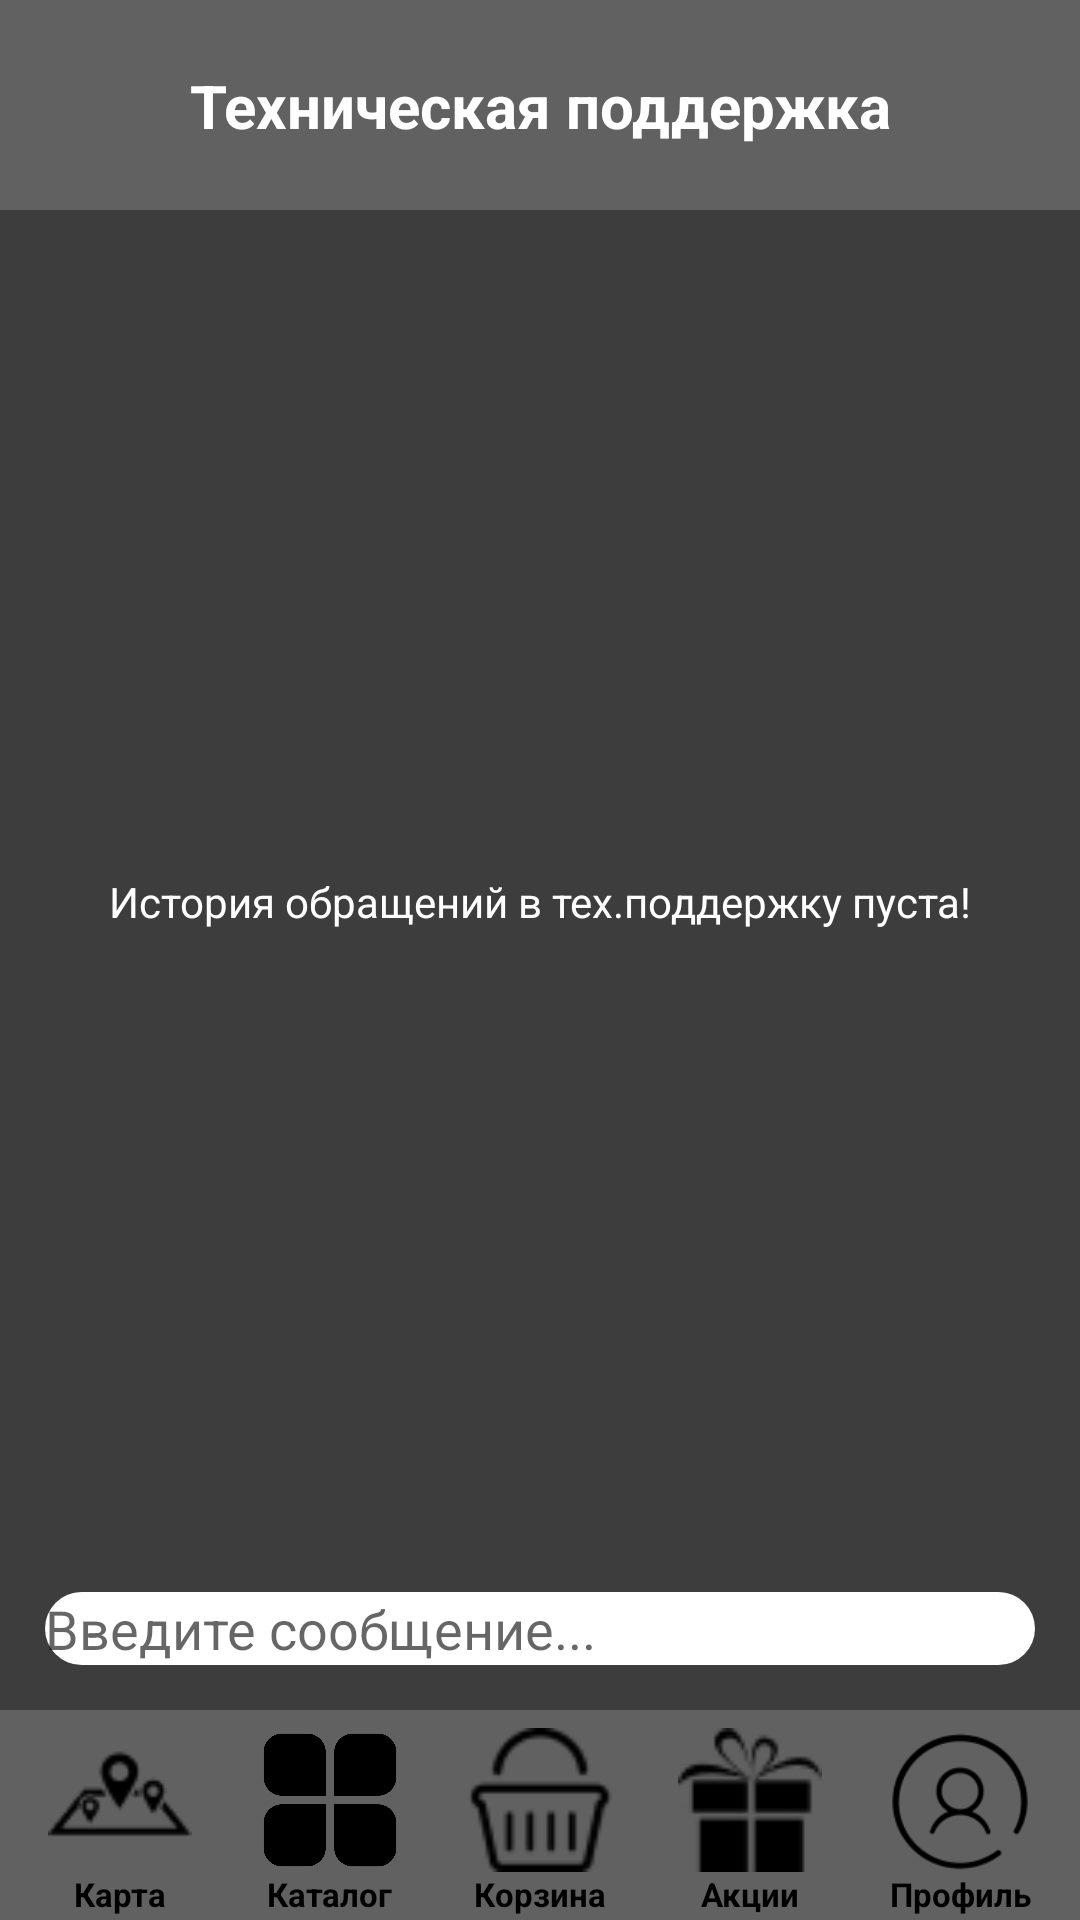

Produce the Android XML layout that renders to this screen, including the resource entries it uses.
<!-- AndroidManifest.xml: activity theme Theme.Diplom -->
<!-- res/layout/tech_support.xml -->
<?xml version="1.0" encoding="utf-8"?>
<androidx.constraintlayout.widget.ConstraintLayout
    xmlns:android="http://schemas.android.com/apk/res/android"
    xmlns:tools="http://schemas.android.com/tools"
    xmlns:app="http://schemas.android.com/apk/res-auto"
    android:background="#3D3D3D"
    android:gravity="fill"
    android:layout_width="match_parent"
    android:layout_height="match_parent"
    tools:ignore="UseCompoundDrawables"
    tools:context=".TechSupportActivity">


    <androidx.constraintlayout.widget.ConstraintLayout
        android:id="@+id/hatTechSupport"
        android:layout_width="match_parent"
        android:layout_height="70dp"
        app:layout_constraintTop_toTopOf="parent"
        app:layout_constraintEnd_toEndOf="parent"
        app:layout_constraintStart_toStartOf="parent"
        android:background="#616161">
        <TextView
            android:id="@+id/titleM"
            android:layout_width="wrap_content"
            android:layout_height="wrap_content"
            android:gravity="center"
            android:text="@string/techsupport_name"
            android:textColor="@color/white"
            android:textSize="20sp"
            android:textStyle="bold"
            app:layout_constraintBottom_toBottomOf="parent"
            app:layout_constraintEnd_toEndOf="parent"
            app:layout_constraintStart_toStartOf="parent"
            app:layout_constraintTop_toTopOf="parent" />

    </androidx.constraintlayout.widget.ConstraintLayout>

    <androidx.constraintlayout.widget.ConstraintLayout
        android:id="@+id/menuTechSupport"
        android:layout_width="match_parent"
        android:layout_height="wrap_content"
        android:background="#616161"
        android:gravity="center"
        app:layout_constraintBottom_toBottomOf="parent"
        app:layout_constraintEnd_toEndOf="parent"
        app:layout_constraintStart_toStartOf="parent">

        <androidx.constraintlayout.widget.ConstraintLayout
            android:id="@+id/containerKarta"
            android:layout_width="70dp"
            android:layout_height="70dp"
            android:layout_marginStart="10dp"
            android:gravity="center"
            app:layout_constraintEnd_toStartOf="@+id/containerCatalog"
            app:layout_constraintStart_toStartOf="@+id/menuTechSupport"
            app:layout_constraintTop_toTopOf="@+id/menuTechSupport">

            <ImageView
                android:id="@+id/mag"
                style="@style/imageNavigate"
                android:layout_marginBottom="10dp"
                android:contentDescription="@string/magazini_name"
                android:src="@drawable/map"
                app:layout_constraintBottom_toBottomOf="@+id/containerKarta"
                app:layout_constraintEnd_toEndOf="@+id/containerKarta"
                app:layout_constraintStart_toStartOf="@+id/containerKarta"
                app:layout_constraintTop_toTopOf="@+id/containerKarta" />

            <TextView
                android:id="@+id/textMap"
                android:layout_width="wrap_content"
                android:layout_height="wrap_content"
                android:text="@string/magazini_name"
                android:textColor="@color/black"
                android:textSize="11sp"
                android:textStyle="bold"
                app:layout_constraintEnd_toEndOf="@+id/mag"
                app:layout_constraintStart_toStartOf="@+id/mag"
                app:layout_constraintTop_toBottomOf="@+id/mag" />

        </androidx.constraintlayout.widget.ConstraintLayout>

        <androidx.constraintlayout.widget.ConstraintLayout
            android:id="@+id/containerCatalog"
            android:layout_width="70dp"
            android:layout_height="70dp"
            android:gravity="center"
            app:layout_constraintEnd_toStartOf="@+id/containerKorzina"
            app:layout_constraintStart_toEndOf="@+id/containerKarta"
            app:layout_constraintTop_toTopOf="@+id/menuTechSupport">

            <ImageView
                android:id="@+id/cat"
                style="@style/imageNavigate"
                android:layout_marginBottom="10dp"
                android:contentDescription="@string/catalog_name"
                android:src="@drawable/catalog"
                app:layout_constraintBottom_toBottomOf="@+id/containerCatalog"
                app:layout_constraintEnd_toEndOf="@+id/containerCatalog"
                app:layout_constraintStart_toStartOf="@+id/containerCatalog"
                app:layout_constraintTop_toTopOf="@+id/containerCatalog" />

            <TextView
                android:id="@+id/textCat"
                android:layout_width="wrap_content"
                android:layout_height="wrap_content"
                android:layout_gravity="center"
                android:text="@string/catalog_name"
                android:textColor="@color/black"
                android:textSize="11sp"
                android:textStyle="bold"
                app:layout_constraintEnd_toEndOf="@+id/cat"
                app:layout_constraintStart_toStartOf="@+id/cat"
                app:layout_constraintTop_toBottomOf="@+id/cat" />
        </androidx.constraintlayout.widget.ConstraintLayout>

        <androidx.constraintlayout.widget.ConstraintLayout
            android:id="@+id/containerKorzina"
            android:layout_width="70dp"
            android:layout_height="70dp"
            android:gravity="center"
            app:layout_constraintEnd_toStartOf="@+id/containerAkcii"
            app:layout_constraintStart_toEndOf="@+id/containerCatalog"
            app:layout_constraintTop_toTopOf="@+id/menuTechSupport">

            <ImageView
                android:id="@+id/kor"
                style="@style/imageNavigate"
                android:layout_marginBottom="10dp"
                android:contentDescription="@string/korzina_name"
                android:src="@drawable/korzina"
                app:layout_constraintBottom_toBottomOf="@+id/containerKorzina"
                app:layout_constraintEnd_toEndOf="@+id/containerKorzina"
                app:layout_constraintStart_toStartOf="@+id/containerKorzina"
                app:layout_constraintTop_toTopOf="@+id/containerKorzina" />

            <TextView
                android:id="@+id/textKor"
                android:layout_width="wrap_content"
                android:layout_height="wrap_content"
                android:layout_gravity="center"
                android:text="@string/korzina_name"
                android:textColor="@color/black"
                android:textSize="11sp"
                android:textStyle="bold"
                app:layout_constraintEnd_toEndOf="@+id/kor"
                app:layout_constraintStart_toStartOf="@+id/kor"
                app:layout_constraintTop_toBottomOf="@+id/kor" />
        </androidx.constraintlayout.widget.ConstraintLayout>

        <androidx.constraintlayout.widget.ConstraintLayout
            android:id="@+id/containerAkcii"
            android:layout_width="70dp"
            android:layout_height="70dp"
            android:gravity="center"
            app:layout_constraintEnd_toStartOf="@+id/containerProfil"
            app:layout_constraintStart_toEndOf="@+id/containerKorzina"
            app:layout_constraintTop_toTopOf="@+id/menuTechSupport">

            <ImageView
                android:id="@+id/ak"
                style="@style/imageNavigate"
                android:layout_marginBottom="10dp"
                android:contentDescription="@string/akcii_name"
                android:src="@drawable/akzii"
                app:layout_constraintBottom_toBottomOf="@+id/containerAkcii"
                app:layout_constraintEnd_toEndOf="@+id/containerAkcii"
                app:layout_constraintStart_toStartOf="@+id/containerAkcii"
                app:layout_constraintTop_toTopOf="@+id/containerAkcii" />

            <TextView
                android:id="@+id/textAk"
                android:layout_width="wrap_content"
                android:layout_height="wrap_content"
                android:layout_gravity="center"
                android:text="@string/akcii_name"
                android:textColor="@color/black"
                android:textSize="11sp"
                android:textStyle="bold"
                app:layout_constraintEnd_toEndOf="@+id/ak"
                app:layout_constraintStart_toStartOf="@+id/ak"
                app:layout_constraintTop_toBottomOf="@+id/ak" />
        </androidx.constraintlayout.widget.ConstraintLayout>

        <androidx.constraintlayout.widget.ConstraintLayout
            android:id="@+id/containerProfil"
            android:layout_width="70dp"
            android:layout_height="70dp"
            android:layout_marginEnd="10dp"
            android:gravity="center"
            app:layout_constraintEnd_toEndOf="@+id/menuTechSupport"
            app:layout_constraintStart_toEndOf="@+id/containerAkcii"
            app:layout_constraintTop_toTopOf="@+id/menuTechSupport">

            <ImageView
                android:id="@+id/prof"
                style="@style/imageNavigate"
                android:layout_marginBottom="10dp"
                android:contentDescription="@string/profil_name"
                android:src="@drawable/profile"
                app:layout_constraintBottom_toBottomOf="@+id/containerProfil"
                app:layout_constraintEnd_toEndOf="@+id/containerProfil"
                app:layout_constraintStart_toStartOf="@+id/containerProfil"
                app:layout_constraintTop_toTopOf="@+id/containerProfil" />

            <TextView
                android:id="@+id/textProf"
                android:layout_width="wrap_content"
                android:layout_height="wrap_content"
                android:layout_gravity="center"
                android:text="@string/profil_name"
                android:textColor="@color/black"
                android:textSize="11sp"
                android:textStyle="bold"
                app:layout_constraintEnd_toEndOf="@+id/prof"
                app:layout_constraintStart_toStartOf="@+id/prof"
                app:layout_constraintTop_toBottomOf="@+id/prof" />
        </androidx.constraintlayout.widget.ConstraintLayout>

    </androidx.constraintlayout.widget.ConstraintLayout>

    <TextView
        android:id="@+id/textNullHistory"
        android:layout_width="wrap_content"
        android:layout_height="wrap_content"
        android:text="История обращений в тех.поддержку пуста!"
        android:textColor="@color/white"
        app:layout_constraintBottom_toTopOf="@+id/editTextText"
        app:layout_constraintEnd_toEndOf="parent"
        app:layout_constraintStart_toStartOf="parent"
        app:layout_constraintTop_toBottomOf="@+id/hatTechSupport" />

    <EditText
        android:id="@+id/editTextText"
        android:layout_width="0dp"
        android:layout_height="wrap_content"
        android:layout_marginStart="15dp"
        android:layout_marginEnd="15dp"
        android:layout_marginBottom="15dp"
        android:background="@drawable/searchbackground"
        android:ems="10"
        android:hint="Введите сообщение..."
        android:inputType="text"
        app:layout_constraintBottom_toTopOf="@+id/menuTechSupport"
        app:layout_constraintEnd_toEndOf="parent"
        app:layout_constraintStart_toStartOf="parent" />


</androidx.constraintlayout.widget.ConstraintLayout>
<!-- resources referenced by this layout -->
<resources>
  <color name="black">#000000</color>
  <color name="white">#FFFFFF</color>
  <!-- drawable akzii: png bitmap (drawable, 1364 bytes) -->
  <!-- drawable catalog: png bitmap (drawable, 15536 bytes) -->
  <!-- drawable korzina: png bitmap (drawable, 1041 bytes) -->
  <!-- drawable map: png bitmap (drawable, 811 bytes) -->
  <!-- drawable profile: png bitmap (drawable, 3026 bytes) -->
  <!-- drawable searchbackground (drawable) -->
  <shape xmlns:android="http://schemas.android.com/apk/res/android"
      android:shape="rectangle">
      <corners android:topLeftRadius="50dp"
          android:topRightRadius="50dp"
          android:bottomLeftRadius="50dp"
          android:bottomRightRadius="50dp"/>
      <solid android:color="@color/white" />
  </shape>
  <string name="akcii_name">Акции</string>
  <string name="catalog_name">Каталог</string>
  <string name="korzina_name">Корзина</string>
  <string name="magazini_name">Карта</string>
  <string name="profil_name">Профиль</string>
  <string name="techsupport_name">Техническая поддержка</string>
  <style name="imageNavigate">
          <item name="android:layout_width">48dp</item>
          <item name="android:layout_height">48dp</item>
          <item name="android:clickable">true</item>
          <item name="android:focusable">true</item>
      </style>
  <style name="Theme.Diplom" parent="Theme.MaterialComponents.DayNight">
      </style>
</resources>
